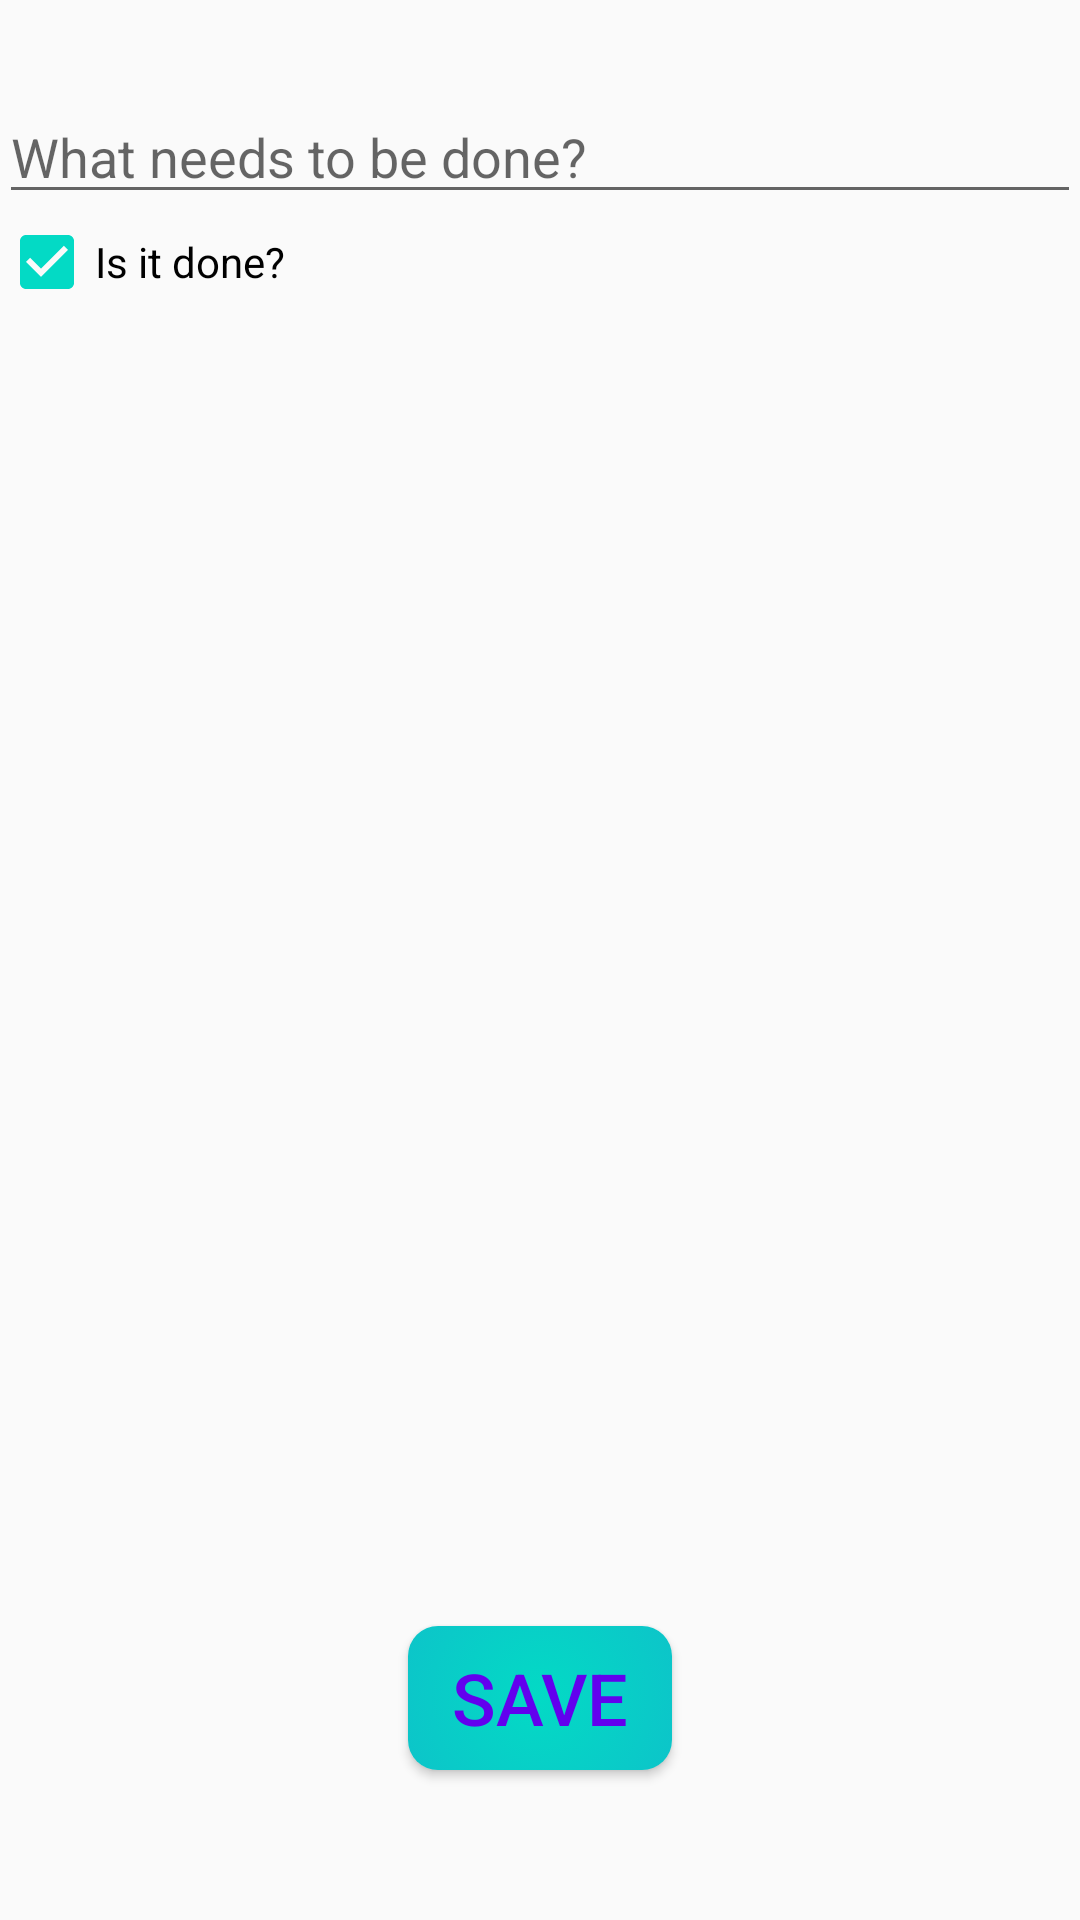

Here is an Android app screen rendered from its layout file. Give the layout XML and the strings, colors and styles it references.
<!-- AndroidManifest.xml: application theme AppTheme -->
<!-- res/layout/activity_add_todo.xml -->
<?xml version="1.0" encoding="utf-8"?>
<RelativeLayout xmlns:android="http://schemas.android.com/apk/res/android"
    xmlns:app="http://schemas.android.com/apk/res-auto"
    xmlns:tools="http://schemas.android.com/tools"
    android:layout_width="match_parent"
    android:layout_height="match_parent"
    android:paddingLeft="@dimen/activity_vertical_padding"
    android:paddingRight="@dimen/activity_vertical_padding"
    tools:context="com.soldiersofmobile.todoexpert.AddTodoActivity">

    <EditText
        android:id="@+id/content_edit_text"
        android:layout_width="match_parent"
        android:layout_height="wrap_content"
        android:layout_marginTop="30dp"
        android:hint="What needs to be done?" />

    <CheckBox
        android:id="@+id/done_check_box"
        android:checked="true"
        android:layout_width="wrap_content"
        android:layout_height="wrap_content"
        android:layout_below="@id/content_edit_text"
        android:text="Is it done?" />

    <Button
        android:id="@+id/save_button"
        android:layout_width="wrap_content"
        android:layout_height="wrap_content"
        android:layout_alignParentBottom="true"
        android:layout_centerHorizontal="true"
        android:layout_marginBottom="50dp"
        android:text="Save" />

</RelativeLayout>
<!-- resources referenced by this layout -->
<resources>
  <style name="AppTheme" parent="Theme.AppCompat.Light.DarkActionBar">
          
          <item name="colorPrimary">@color/colorPrimary</item>
          <item name="colorPrimaryDark">@color/colorPrimaryDark</item>
          <item name="colorAccent">@color/colorAccent</item>
  
          <item name="buttonStyle">@style/TodoStyle</item>
  
      </style>
  <style name="TodoStyle" parent="Base.Widget.AppCompat.Button">
          <item name="android:textSize">24sp</item>
          <item name="android:background">@drawable/button_selector</item>
          <item name="android:textColor">@color/colorPrimary</item>
          <item name="android:layout_marginTop">5dp</item>
      </style>
  <!-- drawable button_selector (drawable) -->
  <?xml version="1.0" encoding="utf-8"?>
  <selector xmlns:android="http://schemas.android.com/apk/res/android">
  
      <item android:state_enabled="false">
          <shape android:shape="rectangle">
              <corners android:radius="10dp" />
              <solid android:color="@color/colorPrimary" />
          </shape>
      </item>
  
  
      <item android:state_pressed="true">
          <shape android:shape="rectangle">
              <corners android:radius="10dp" />
              <solid android:color="@color/colorAccent" />
          </shape>
      </item>
  
      <item>
          <layer-list>
              <item>
                  <shape android:shape="rectangle">
                      <corners android:radius="10dp" />
                      <gradient android:angle="270" android:endColor="@color/colorPrimary" android:gradientRadius="500dp" android:startColor="@color/colorAccent" android:type="radial" />
                  </shape>
              </item>
          </layer-list>
      </item>
  </selector>
  <!-- not gathered from this repository: default colours our renderer supplied (Android Studio template values) -->
  <color name="colorPrimary">#FF6200EE</color>
  <color name="colorPrimaryDark">#FF3700B3</color>
  <color name="colorAccent">#FF03DAC5</color>
</resources>
